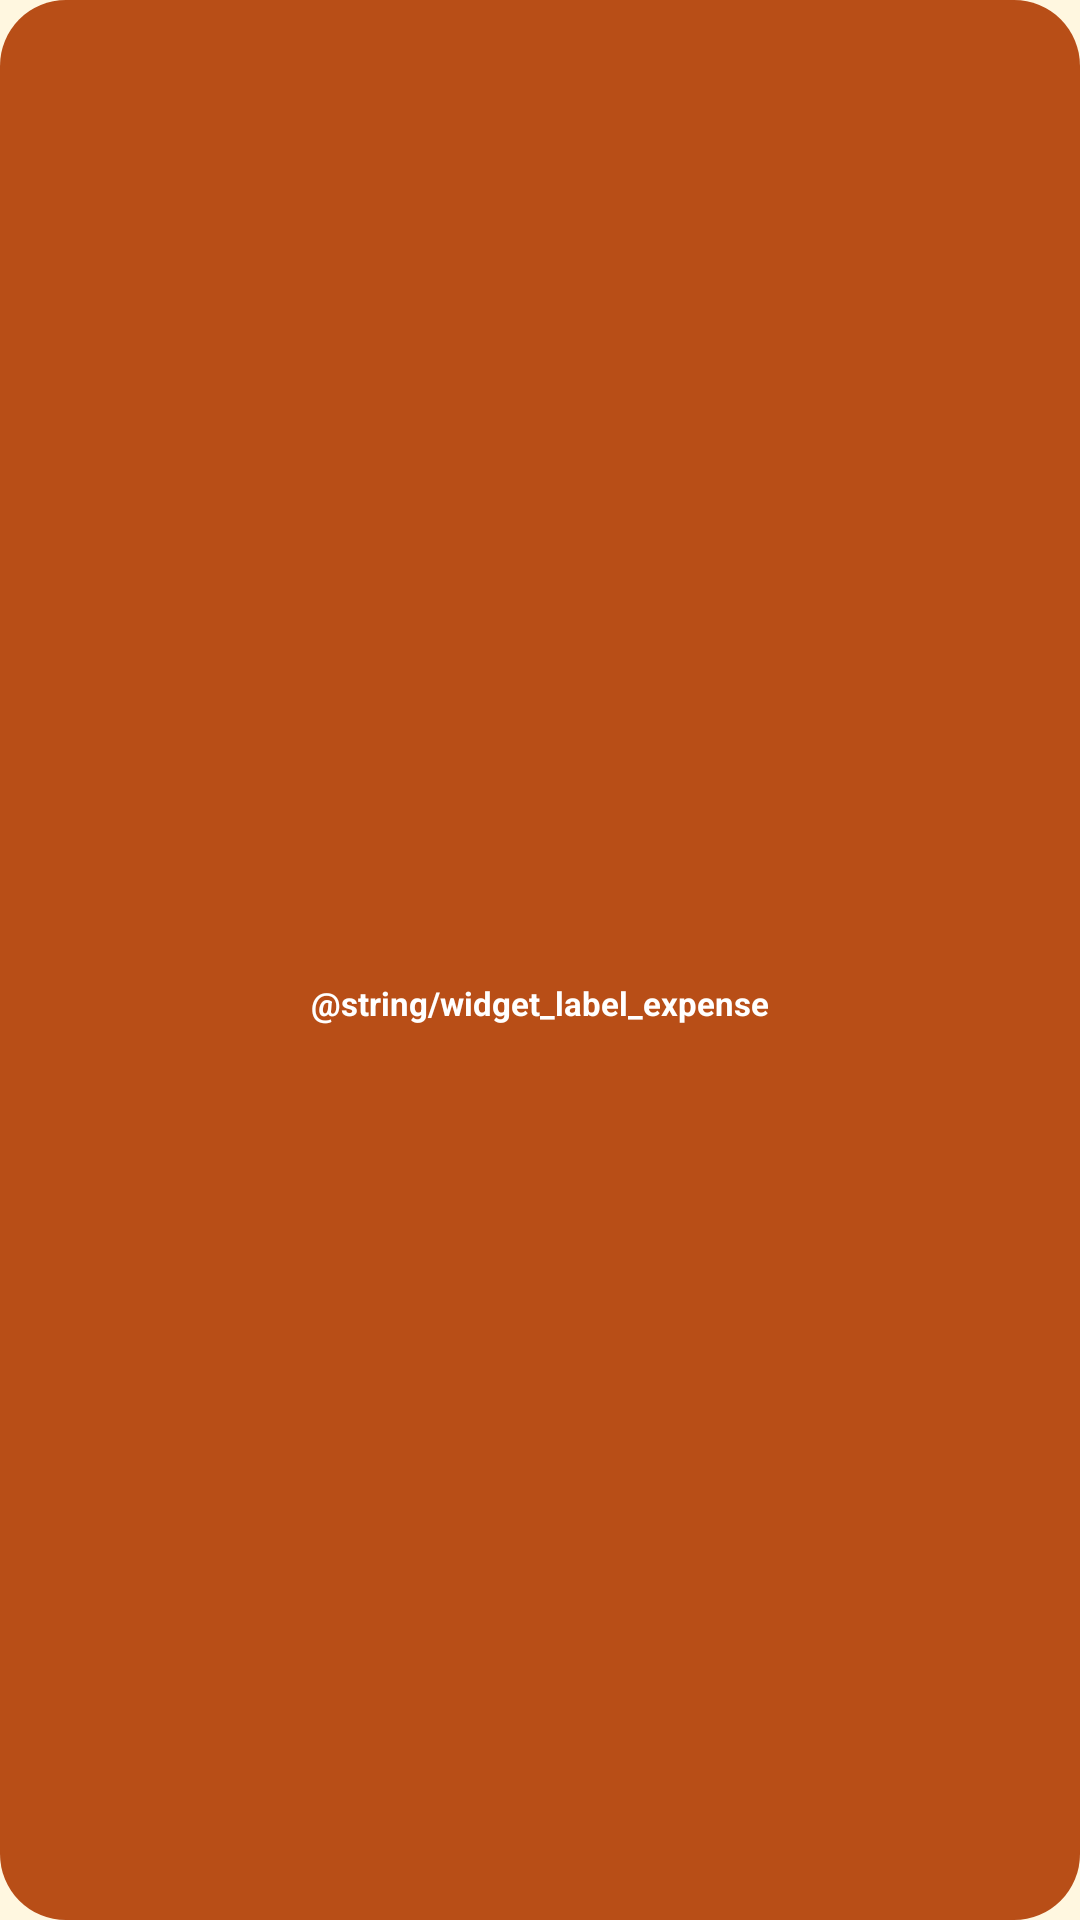

Layout XML and referenced resources for this Android screen:
<!-- AndroidManifest.xml: application theme Theme.PersonalFinance -->
<!-- res/layout/widget_expense.xml -->
<?xml version="1.0" encoding="utf-8"?>
<LinearLayout xmlns:android="http://schemas.android.com/apk/res/android"
    android:id="@+id/widget_root"
    android:layout_width="match_parent"
    android:layout_height="match_parent"
    android:background="@drawable/widget_bg_expense"
    android:gravity="center"
    android:orientation="vertical"
    android:padding="4dp">

    <ImageView
        android:id="@+id/widget_icon"
        android:layout_width="28dp"
        android:layout_height="28dp"
        android:importantForAccessibility="no"
        android:src="@drawable/ic_widget_expense" />

    <TextView
        android:id="@+id/widget_label"
        android:layout_width="wrap_content"
        android:layout_height="wrap_content"
        android:layout_marginTop="1dp"
        android:maxLines="1"
        android:text="@string/widget_label_expense"
        android:textColor="#FFFFFFFF"
        android:textSize="11sp"
        android:textStyle="bold" />
</LinearLayout>
<!-- resources referenced by this layout -->
<resources>
  <!-- drawable widget_bg_expense (drawable) -->
  <?xml version="1.0" encoding="utf-8"?>
  <shape xmlns:android="http://schemas.android.com/apk/res/android" android:shape="rectangle">
      <solid android:color="#FFB84E17" />
      <corners android:radius="22dp" />
  </shape>
  <style name="Theme.PersonalFinance" parent="android:Theme.Material.Light.NoActionBar">
          <item name="android:statusBarColor">#FFB9DB55</item>
          <item name="android:navigationBarColor">#FFFFFFFF</item>
          <item name="android:windowLightStatusBar">true</item>
          <item name="android:windowBackground">#FFFFF7E0</item>
      </style>
</resources>
